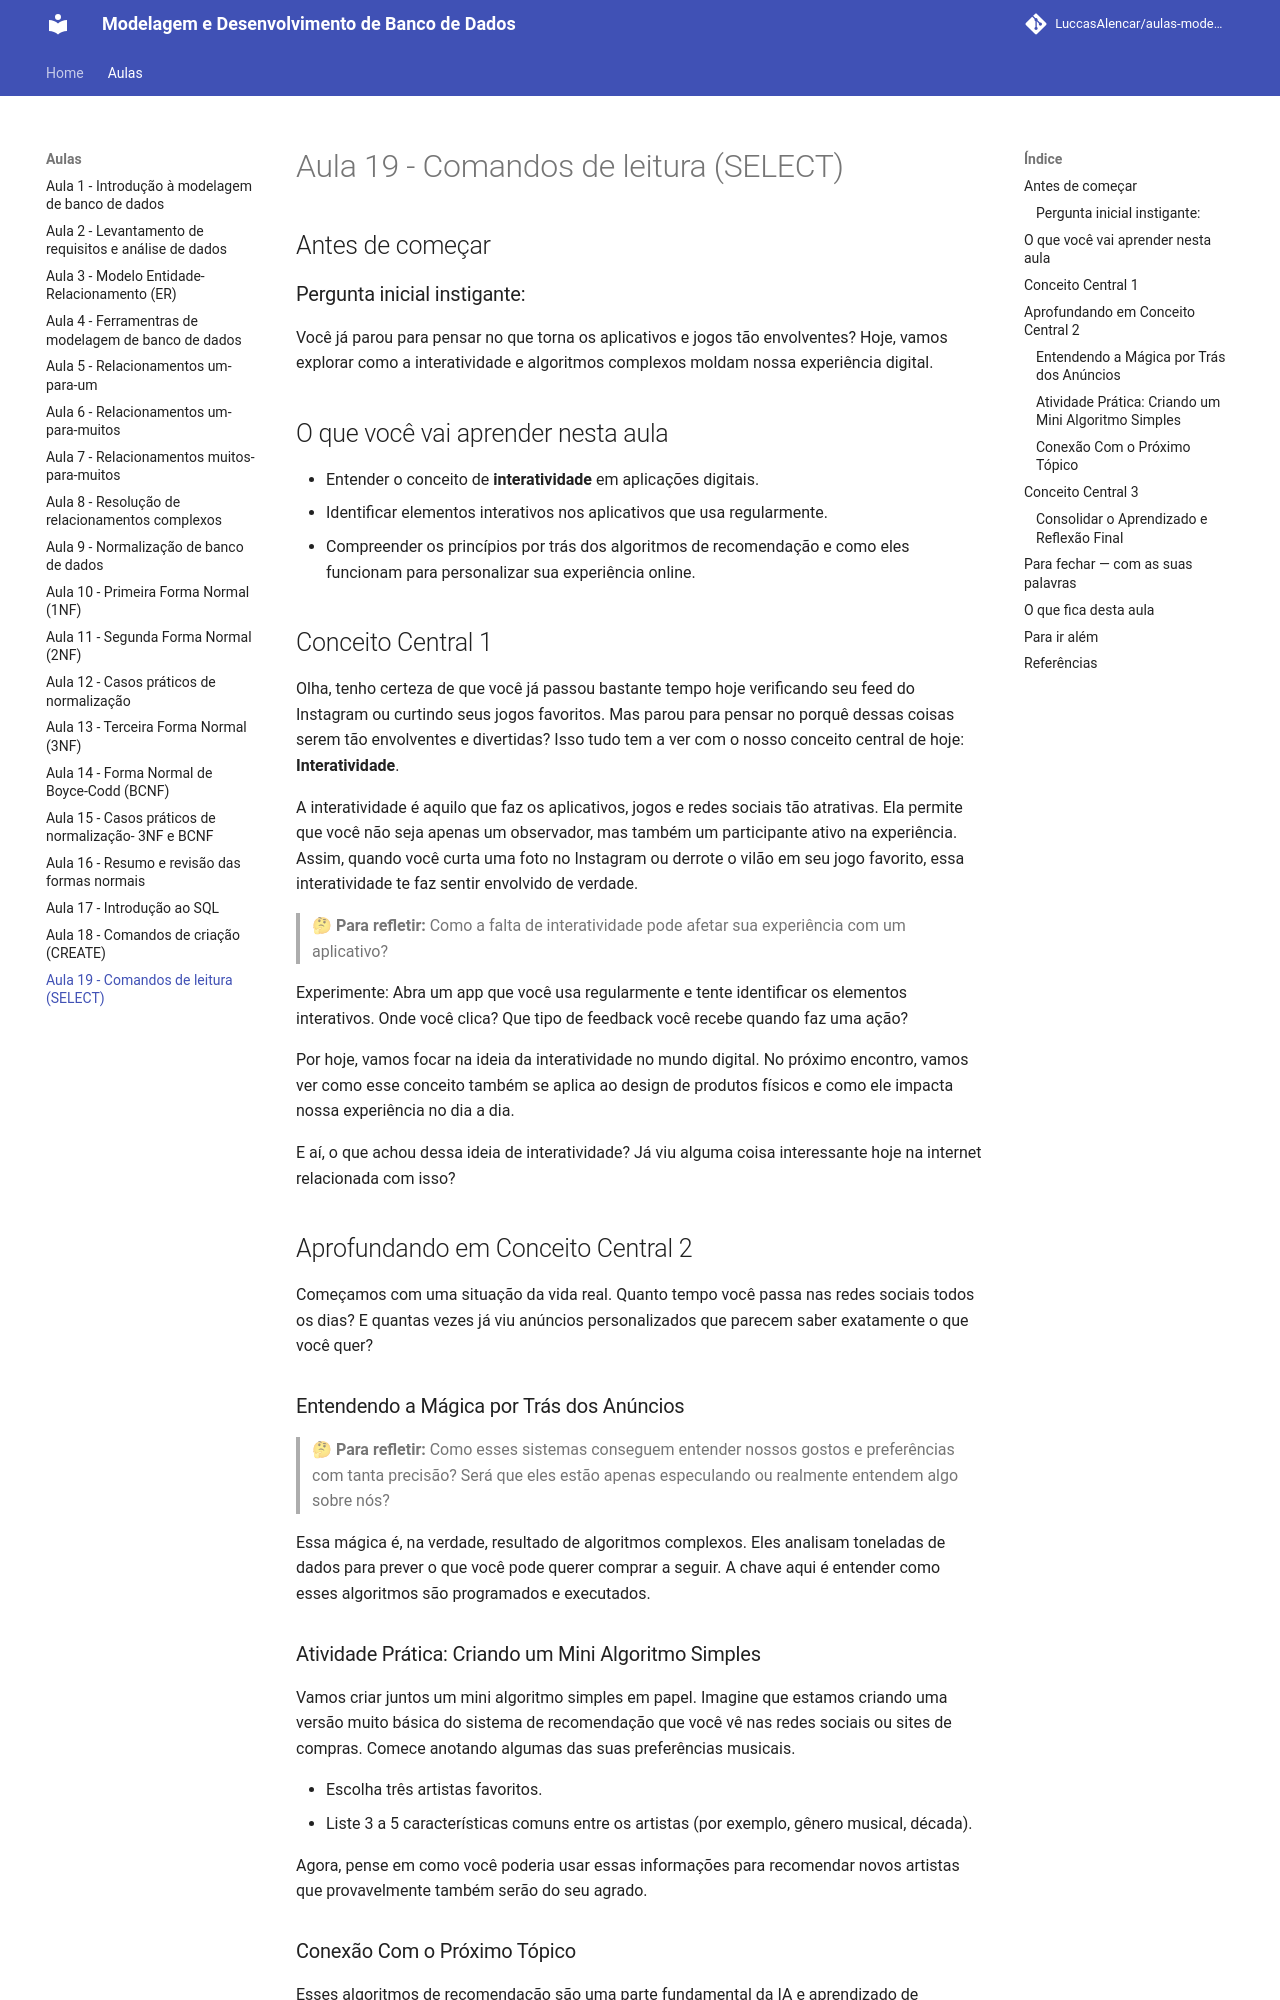

repository: LuccasAlencar/aulas-modelagem-e-desenvolvimento-de-banco-de-dados · page: aulas/aula19/index.html · generator: mkdocs

---
title: "Aula 20 — Comandos de leitura (SELECT)"
layout: default
---

## Antes de começar

### Pergunta inicial instigante:
Você já parou para pensar no que torna os aplicativos e jogos tão envolventes? Hoje, vamos explorar como a interatividade e algoritmos complexos moldam nossa experiência digital.

## O que você vai aprender nesta aula
- Entender o conceito de **interatividade** em aplicações digitais.
- Identificar elementos interativos nos aplicativos que usa regularmente.
- Compreender os princípios por trás dos algoritmos de recomendação e como eles funcionam para personalizar sua experiência online.

## Conceito Central 1

Olha, tenho certeza de que você já passou bastante tempo hoje verificando seu feed do Instagram ou curtindo seus jogos favoritos. Mas parou para pensar no porquê dessas coisas serem tão envolventes e divertidas? Isso tudo tem a ver com o nosso conceito central de hoje: **Interatividade**.

A interatividade é aquilo que faz os aplicativos, jogos e redes sociais tão atrativas. Ela permite que você não seja apenas um observador, mas também um participante ativo na experiência. Assim, quando você curta uma foto no Instagram ou derrote o vilão em seu jogo favorito, essa interatividade te faz sentir envolvido de verdade.

> 🤔 **Para refletir:** Como a falta de interatividade pode afetar sua experiência com um aplicativo?

Experimente: Abra um app que você usa regularmente e tente identificar os elementos interativos. Onde você clica? Que tipo de feedback você recebe quando faz uma ação?

Por hoje, vamos focar na ideia da interatividade no mundo digital. No próximo encontro, vamos ver como esse conceito também se aplica ao design de produtos físicos e como ele impacta nossa experiência no dia a dia.

E aí, o que achou dessa ideia de interatividade? Já viu alguma coisa interessante hoje na internet relacionada com isso?

## Aprofundando em Conceito Central 2

Começamos com uma situação da vida real. Quanto tempo você passa nas redes sociais todos os dias? E quantas vezes já viu anúncios personalizados que parecem saber exatamente o que você quer?

### Entendendo a Mágica por Trás dos Anúncios

> 🤔 **Para refletir:** Como esses sistemas conseguem entender nossos gostos e preferências com tanta precisão? Será que eles estão apenas especulando ou realmente entendem algo sobre nós?

Essa mágica é, na verdade, resultado de algoritmos complexos. Eles analisam toneladas de dados para prever o que você pode querer comprar a seguir. A chave aqui é entender como esses algoritmos são programados e executados.

### Atividade Prática: Criando um Mini Algoritmo Simples

Vamos criar juntos um mini algoritmo simples em papel. Imagine que estamos criando uma versão muito básica do sistema de recomendação que você vê nas redes sociais ou sites de compras. Comece anotando algumas das suas preferências musicais.

- Escolha três artistas favoritos.
- Liste 3 a 5 características comuns entre os artistas (por exemplo, gênero musical, década).

Agora, pense em como você poderia usar essas informações para recomendar novos artistas que provavelmente também serão do seu agrado.
